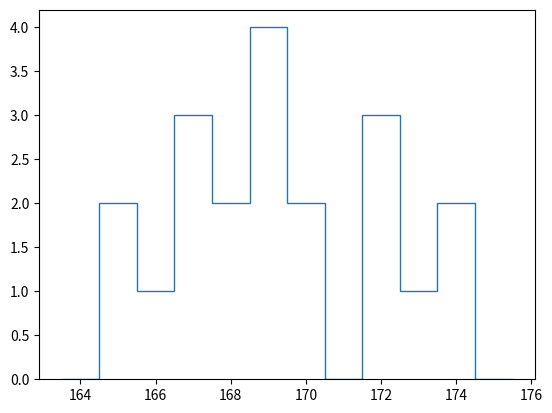

Generate this figure with matplotlib:
# -*- coding: utf-8 -*-
"""
Created on Thu Jul 17 04:25:14 2025

[redacted]
"""

import numpy as np
import matplotlib.pyplot as plt

data = [165, 165, 166, 167, 167, 167, 168, 168, 169, 169, 169, 169, 170, 170, 172, 172, 172, 173, 174, 174]

counts, bins = np.histogram(data, bins=np.arange(163.5,176.5))
plt.figure()
#plt.hist(bins[:-1], bins, weights=counts, rwidth=1)
plt.stairs(counts, bins)
#plt.plot((bins[:-1]+bins[1:])/2, counts, "r")
plt.show()